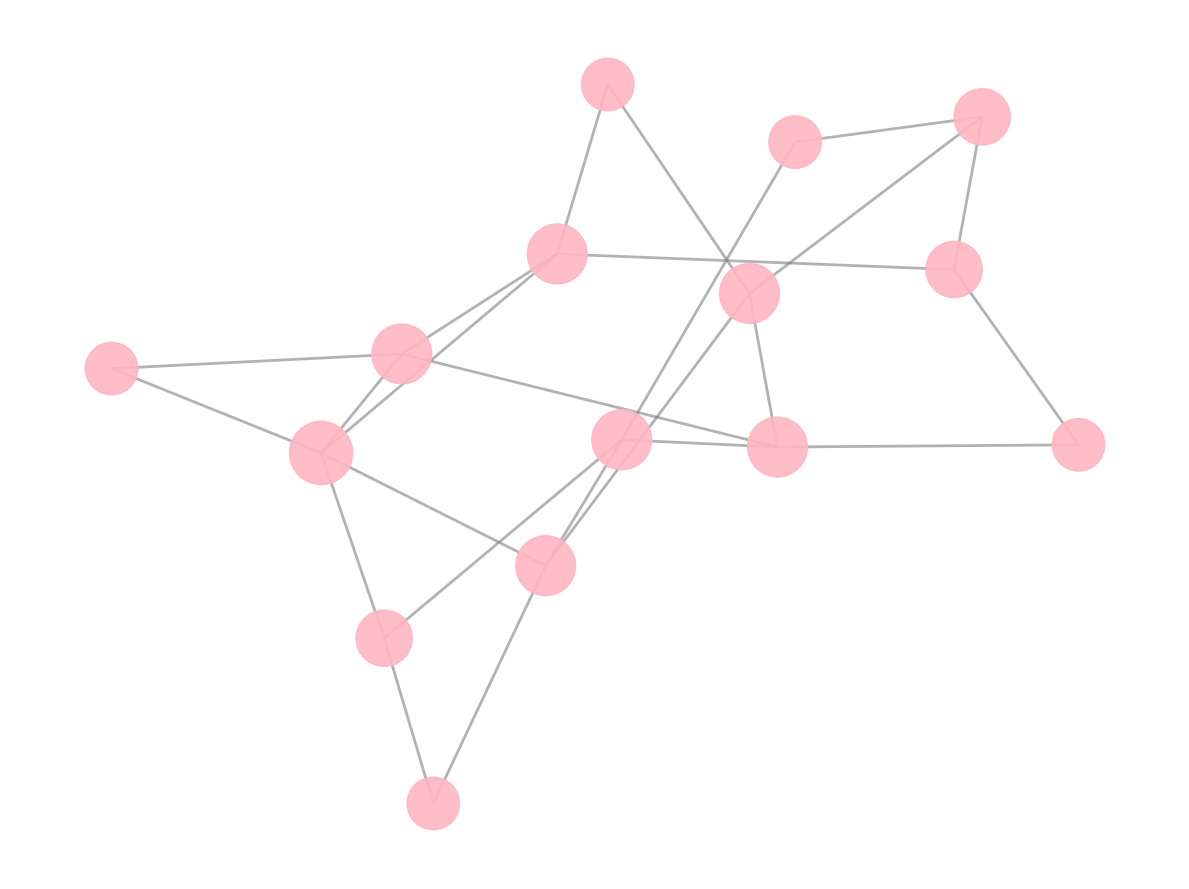

Source code (Python):
import matplotlib.pyplot as plt
import networkx as nx

institutions = [
    "MIT", "Stanford", "Cambridge", "Tokyo Univ", "Max Planck",
    "Caltech", "ETH Zurich", "Tsinghua", "Harvard", "Oxford",
    "Berkeley", "Imperial College", "EPFL", "LSE", "National Univ Singapore"
]

collaborations = [
    ("MIT", "Stanford"), ("MIT", "Cambridge"), ("Stanford", "Caltech"),
    ("Cambridge", "Tokyo Univ"), ("Cambridge", "Max Planck"), ("Tokyo Univ", "ETH Zurich"),
    ("Max Planck", "ETH Zurich"), ("Caltech", "Harvard"), ("ETH Zurich", "Oxford"),
    ("Harvard", "Oxford"), ("Tsinghua", "MIT"), ("Tsinghua", "Cambridge"),
    ("Max Planck", "Harvard"), ("Oxford", "Tsinghua"), ("Berkeley", "MIT"),
    ("Imperial College", "Oxford"), ("EPFL", "ETH Zurich"), ("LSE", "Cambridge"),
    ("National Univ Singapore", "Tokyo Univ"), ("Berkeley", "Harvard"),
    ("Imperial College", "Stanford"), ("EPFL", "Caltech"), ("LSE", "Tsinghua"),
    ("National Univ Singapore", "Max Planck")
]

G = nx.Graph()
G.add_nodes_from(institutions)
G.add_edges_from(collaborations)

centrality = nx.degree_centrality(G)
node_sizes = [centrality[node] * 3000 + 1000 for node in G.nodes()]
node_color = '#FFB6C1'

plt.figure(figsize=(12, 9))
pos = nx.spring_layout(G, seed=42)

nx.draw_networkx_nodes(G, pos, node_size=node_sizes, node_color=node_color, alpha=0.9)
nx.draw_networkx_edges(G, pos, width=2, alpha=0.6, edge_color='gray')

plt.axis('off')
plt.tight_layout()

plt.show()
